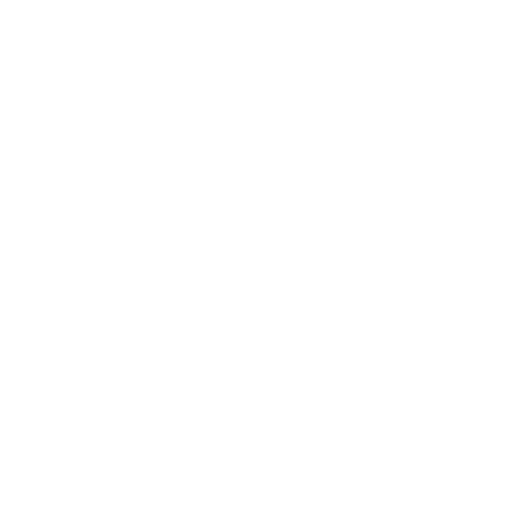
t = 0.00 s
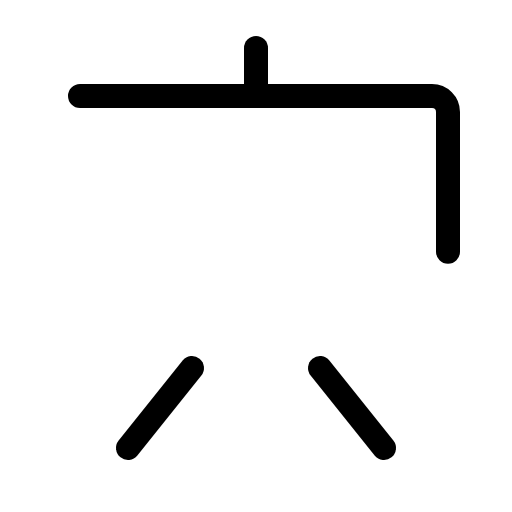
t = 0.38 s
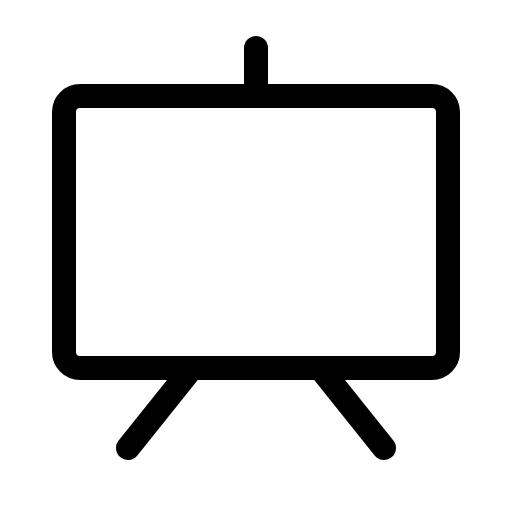
t = 1.13 s
t = 1.50 s: frame unchanged from t = 1.13 s, image omitted
t = 1.88 s: frame unchanged from t = 1.13 s, image omitted
t = 2.63 s: frame unchanged from t = 1.13 s, image omitted

The animated SVG that drew these frames (rendered in a browser with its animation timeline set to each time). Animation: 1 CSS @keyframes rule; one cycle of 3.00 s, repeats indefinitely.

<svg xmlns="http://www.w3.org/2000/svg" viewBox="0 0 256 256">
  <style>
    .draw-line {
      stroke-dasharray: 2000;
      stroke-dashoffset: 0;
    }
    svg:hover .draw-line {
      animation: phosphor-draw-in 3s ease-in-out infinite alternate;
    }
    @keyframes phosphor-draw-in {
      0%   { stroke-dashoffset: 2000; }
      50%  { stroke-dashoffset: 0; }
      100% { stroke-dashoffset: 0; }
    }
  </style><rect width="256" height="256" fill="none"/><rect x="32" y="48" width="192" height="136" rx="8" fill="none" stroke="currentColor" stroke-linecap="round" stroke-linejoin="round" stroke-width="12" class="draw-line"/><line x1="160" y1="184" x2="192" y2="224" fill="none" stroke="currentColor" stroke-linecap="round" stroke-linejoin="round" stroke-width="12" class="draw-line"/><line x1="96" y1="184" x2="64" y2="224" fill="none" stroke="currentColor" stroke-linecap="round" stroke-linejoin="round" stroke-width="12" class="draw-line"/><line x1="128" y1="48" x2="128" y2="24" fill="none" stroke="currentColor" stroke-linecap="round" stroke-linejoin="round" stroke-width="12" class="draw-line"/></svg>
